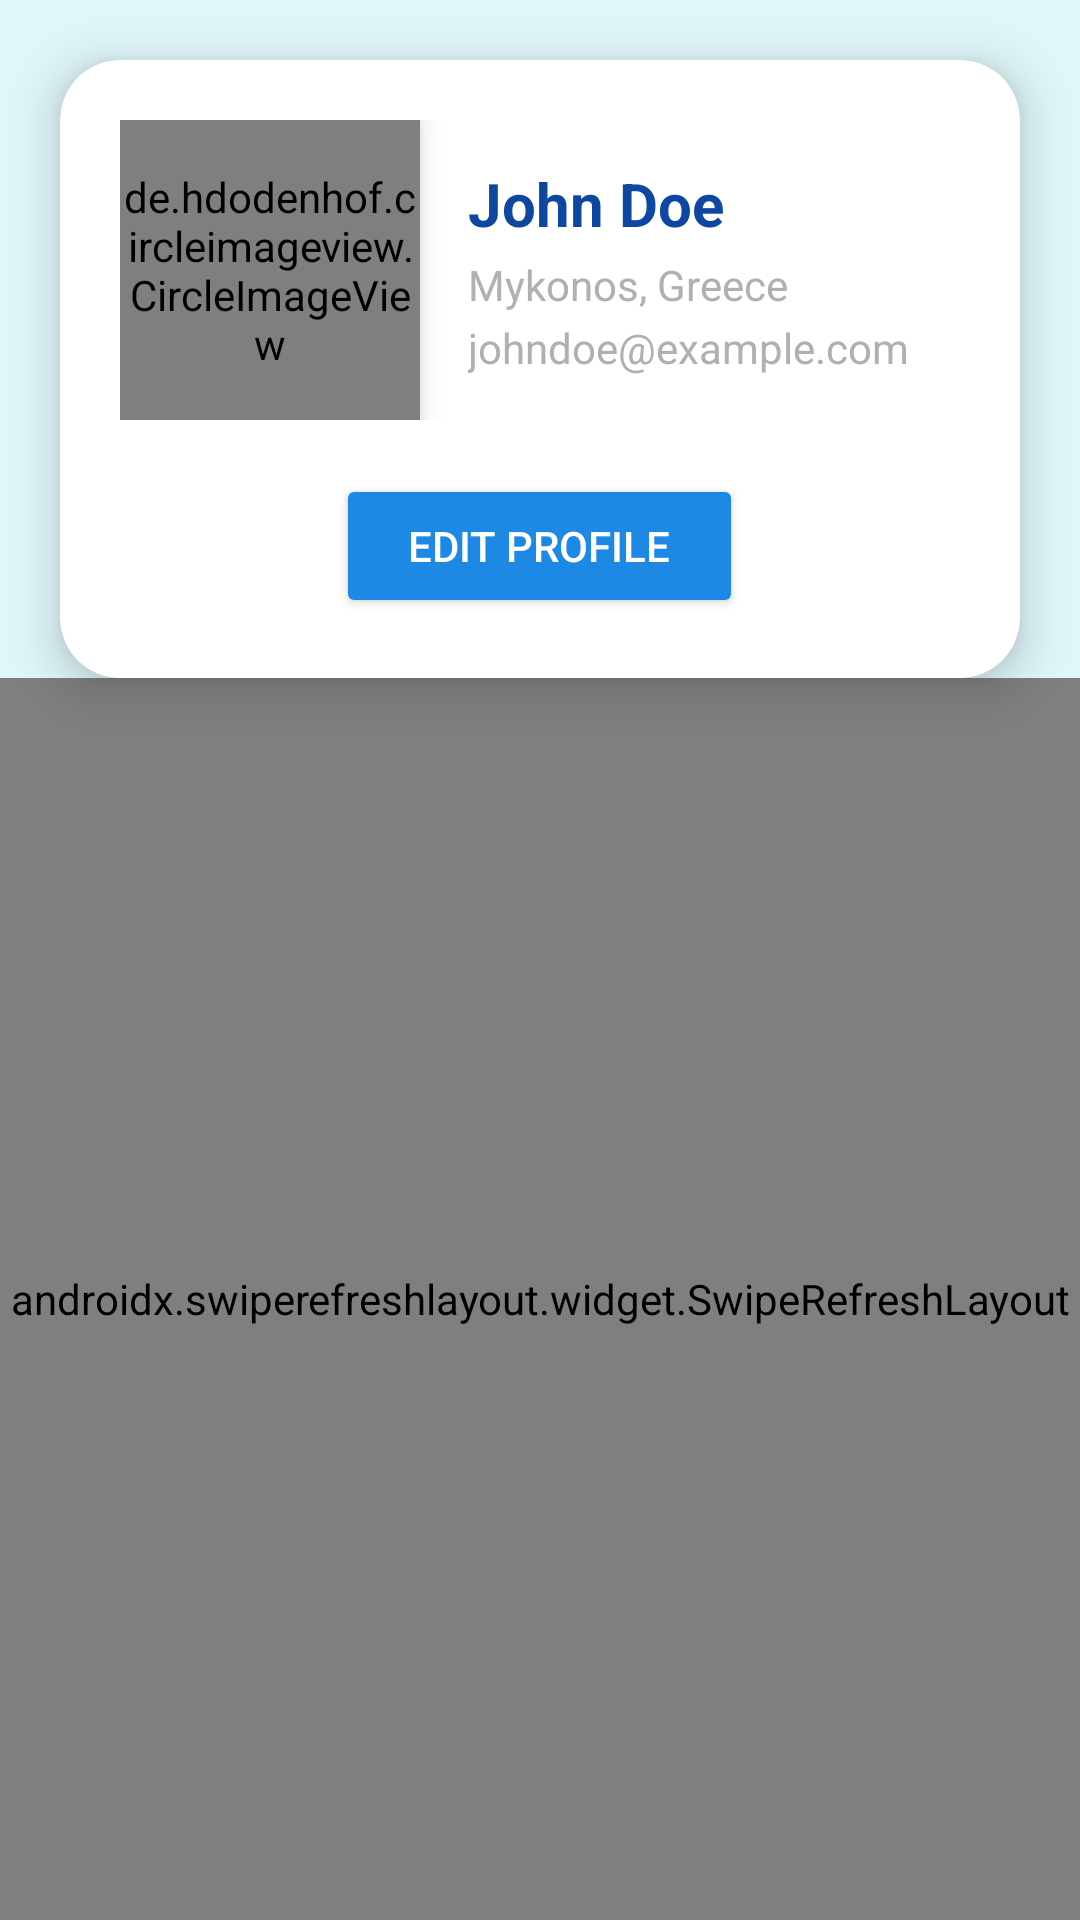

Here is an Android app screen rendered from its layout file. Give the layout XML and the strings, colors and styles it references.
<!-- AndroidManifest.xml: application theme Theme.mymyko -->
<!-- res/layout/fragment_profile.xml -->
<androidx.constraintlayout.widget.ConstraintLayout
    xmlns:android="http://schemas.android.com/apk/res/android"
    xmlns:app="http://schemas.android.com/apk/res-auto"
    xmlns:tools="http://schemas.android.com/tools"
    android:id="@+id/profile_fragment"
    android:layout_width="match_parent"
    android:layout_height="match_parent"
    tools:context=".ProfileFragment"
    android:background="@color/background_color">

  
  <androidx.cardview.widget.CardView
      android:id="@+id/profile_card"
      android:layout_width="match_parent"
      android:layout_height="wrap_content"
      android:layout_margin="20dp"
      app:cardCornerRadius="20dp"
      app:cardElevation="10dp"
      app:cardBackgroundColor="@color/white"
      app:layout_constraintTop_toTopOf="parent"
      app:layout_constraintStart_toStartOf="parent"
      app:layout_constraintEnd_toEndOf="parent">

    <LinearLayout
        android:layout_width="match_parent"
        android:layout_height="wrap_content"
        android:orientation="vertical"
        android:padding="20dp"
        android:gravity="center_horizontal">

      <LinearLayout
          android:layout_width="match_parent"
          android:layout_height="wrap_content"
          android:orientation="horizontal"
          android:gravity="center_vertical">

        <de.hdodenhof.circleimageview.CircleImageView
            android:id="@+id/profile_picture"
            android:layout_width="100dp"
            android:layout_height="100dp"
            android:src="@drawable/profile_icon"
            app:civ_border_width="2dp"
            app:civ_border_color="@color/primary"
            android:elevation="6dp"
            android:layout_marginEnd="16dp" />

        <LinearLayout
            android:layout_width="0dp"
            android:layout_height="wrap_content"
            android:layout_weight="1"
            android:orientation="vertical">

          <TextView
              android:id="@+id/fullname_text"
              android:layout_width="wrap_content"
              android:layout_height="wrap_content"
              android:text="John Doe"
              android:textSize="20sp"
              android:textStyle="bold"
              android:textColor="@color/primary_dark" />

          <TextView
              android:id="@+id/location_text"
              android:layout_width="wrap_content"
              android:layout_height="wrap_content"
              android:text="Mykonos, Greece"
              android:textSize="14sp"
              android:textColor="@color/gray"
              android:layout_marginTop="4dp" />

          <TextView
              android:id="@+id/email_text"
              android:layout_width="wrap_content"
              android:layout_height="wrap_content"
              android:text="johndoe@example.com"
              android:textSize="14sp"
              android:textColor="@color/gray"
              android:layout_marginTop="2dp" />
        </LinearLayout>
      </LinearLayout>

      <Button
          android:id="@+id/edit_profile_picture_text"
          android:layout_width="wrap_content"
          android:layout_height="wrap_content"
          android:text="Edit Profile"
          android:textColor="@color/white"
          android:layout_marginTop="18dp"
          android:backgroundTint="@color/primary"
          android:paddingStart="24dp"
          android:paddingEnd="24dp"
          android:paddingTop="10dp"
          android:paddingBottom="10dp"
          android:elevation="4dp" />
    </LinearLayout>
  </androidx.cardview.widget.CardView>

  <androidx.swiperefreshlayout.widget.SwipeRefreshLayout
      android:id="@+id/swipeRefreshLayout_profile"
      android:layout_width="0dp"
      android:layout_height="0dp"
      app:layout_constraintTop_toBottomOf="@id/profile_card"
      app:layout_constraintBottom_toTopOf="@id/navbar_container"
      app:layout_constraintStart_toStartOf="parent"
      app:layout_constraintEnd_toEndOf="parent">

    <androidx.recyclerview.widget.RecyclerView
        android:id="@+id/recycler_view_profile"
        android:layout_width="match_parent"
        android:layout_height="match_parent"
        android:padding="8dp"
        android:clipToPadding="false"
        android:background="@android:color/transparent" />
  </androidx.swiperefreshlayout.widget.SwipeRefreshLayout>

  <FrameLayout
      android:id="@+id/navbar_container"
      android:layout_width="match_parent"
      android:layout_height="wrap_content"
      app:layout_constraintStart_toStartOf="parent"
      app:layout_constraintEnd_toEndOf="parent"
      app:layout_constraintBottom_toBottomOf="parent"/>
</androidx.constraintlayout.widget.ConstraintLayout>
<!-- resources referenced by this layout -->
<resources>
  <color name="background_color">#E0F7FA</color>
  <color name="gray">#B0B0B0</color>
  
      //new colors
  <color name="primary">#1E88E5</color>
  <color name="primary_dark">#0D47A1</color>
  <color name="white">#FFFFFF</color>
  <style name="Theme.mymyko" parent="Base.Theme.mymyko" />
  <style name="Base.Theme.mymyko" parent="Theme.Material3.DayNight.NoActionBar">
          
          <item name="colorPrimary">@color/light_mykonos</item>
      </style>
  <color name="light_mykonos">#4FC3F7</color>
</resources>
